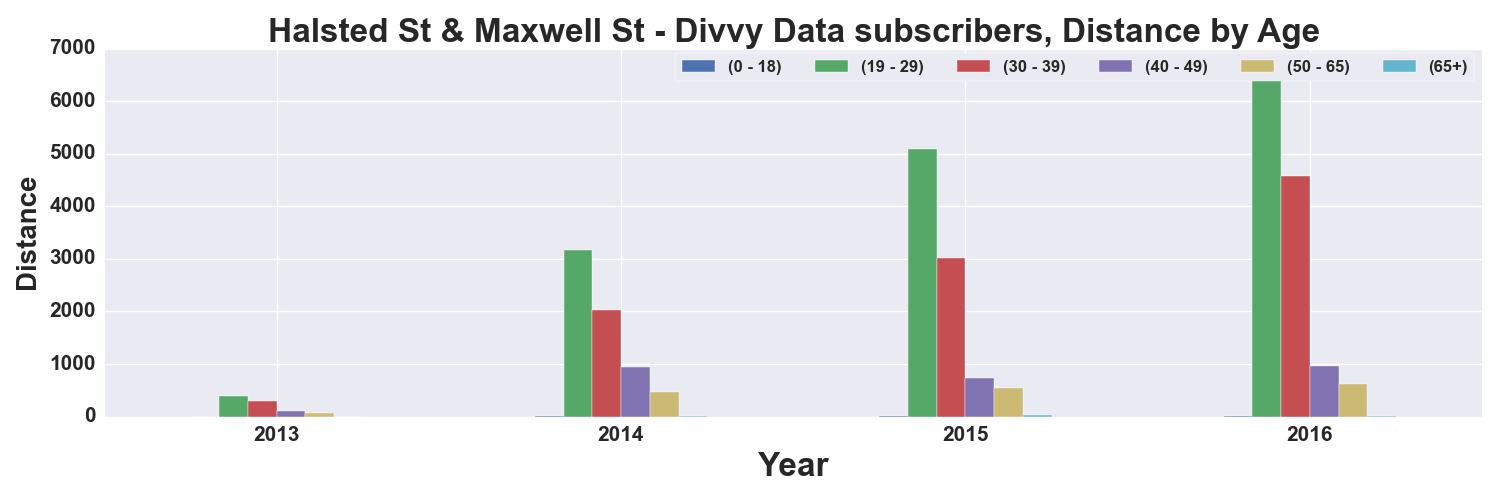

The data file committed next to this chart (first rows):
, START TIME YEAR, DISTANCE_Miles, DISTANCE_Miles, DISTANCE_Miles, DISTANCE_Miles, DISTANCE_Miles, DISTANCE_Miles
AGE_GROUP, , 0 - 18, 19 - 29, 30 - 39, 40 - 49, 50 - 65, 65+
0, 2013, 0.6929, 392.8, 301.9, 105, 76.28, 1.132
1, 2014, 4.313, 3178, 2019, 935.8, 472.2, 9.511
2, 2015, 16.73, 5086, 3026, 735.7, 536.7, 37.92
3, 2016, 18.64, 6880, 4572, 962.8, 612.2, 17.68
